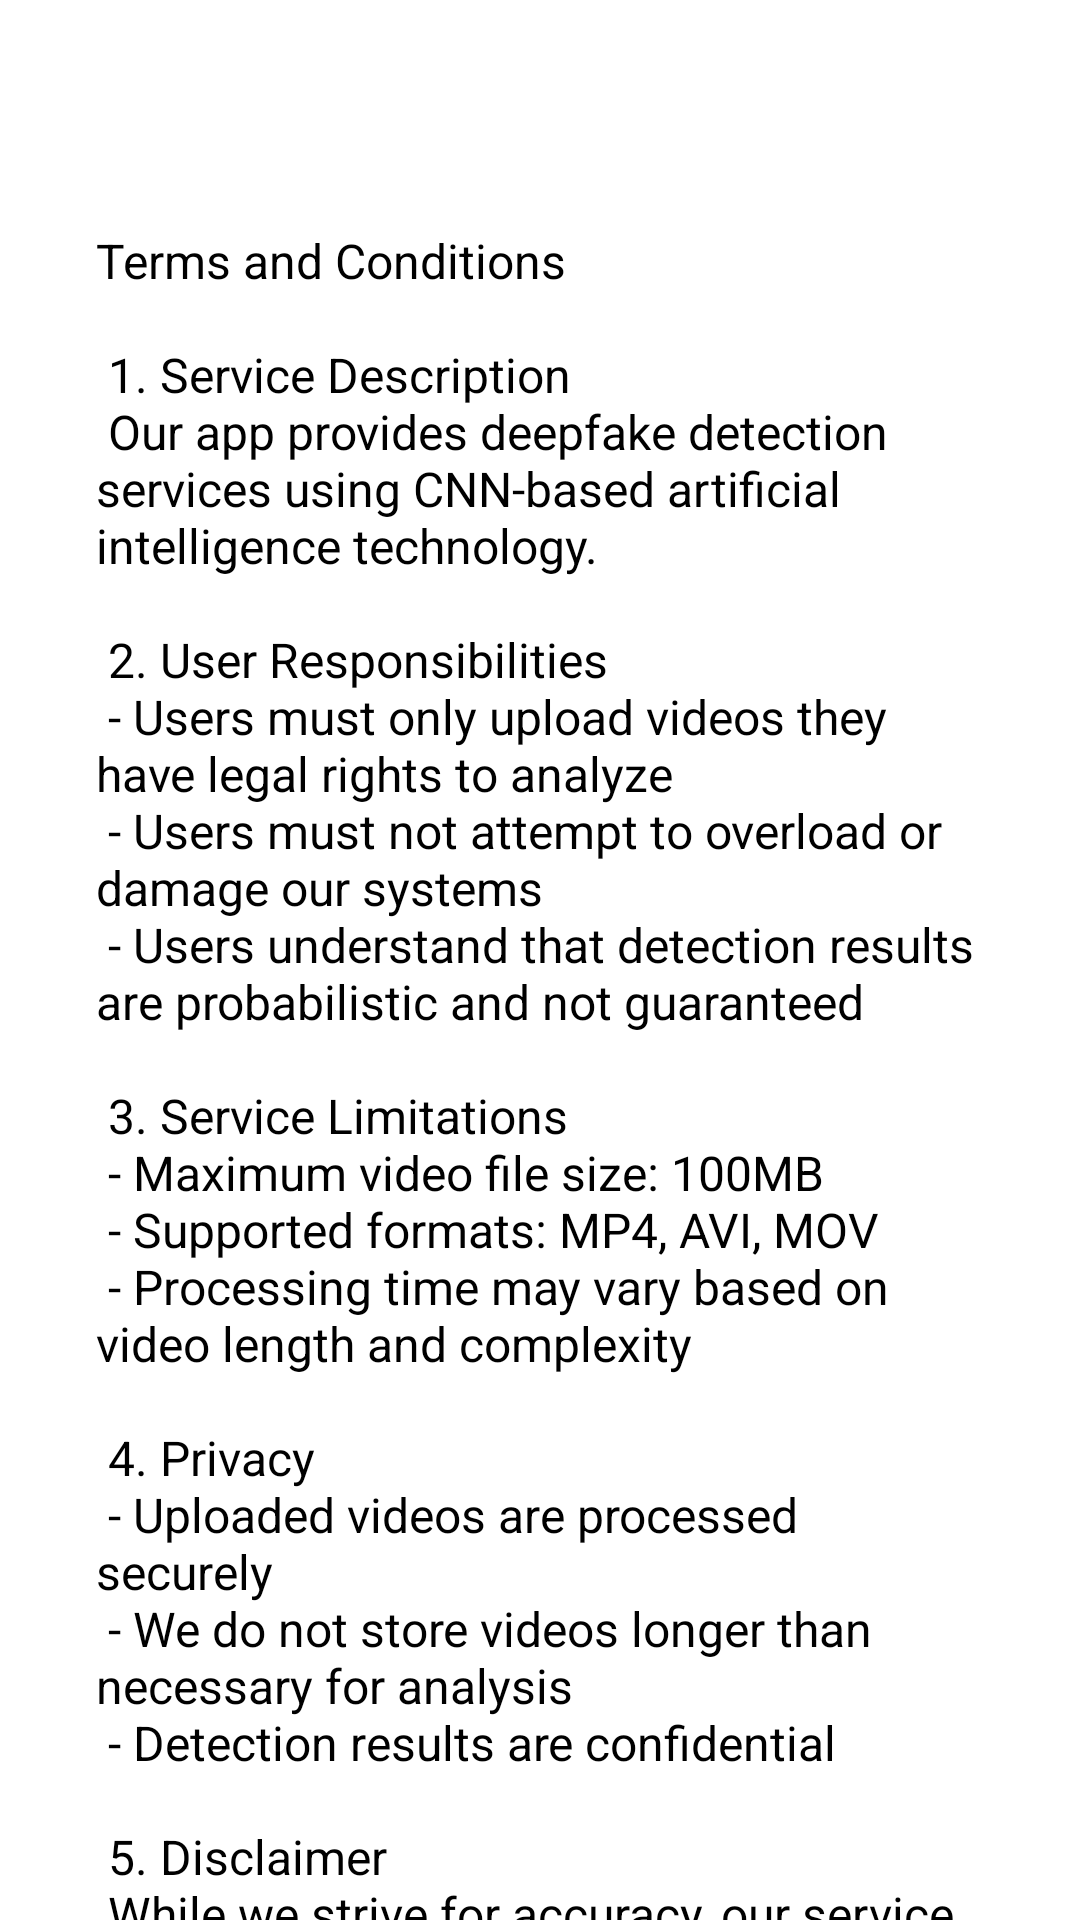

Android layout source for this screen:
<!-- AndroidManifest.xml: application theme Theme.DeepFakeDetector -->
<!-- res/layout/activity_terms.xml -->
<androidx.constraintlayout.widget.ConstraintLayout
    xmlns:android="http://schemas.android.com/apk/res/android"
    xmlns:app="http://schemas.android.com/apk/res-auto"
    android:layout_width="match_parent"
    android:layout_height="match_parent">

    <ImageButton
        android:id="@+id/backButton"
        android:layout_width="55dp"
        android:layout_height="55dp"
        android:layout_margin="5dp"
        android:background="?attr/selectableItemBackgroundBorderless"
        android:src="@drawable/ic_back"
        app:layout_constraintStart_toStartOf="parent"
        app:layout_constraintTop_toTopOf="parent" />

    <ScrollView
        android:id="@+id/terms_text"
        android:layout_width="match_parent"
        android:layout_height="0dp"
        android:layout_marginStart="16dp"
        android:layout_marginEnd="16dp"
        app:layout_constraintBottom_toBottomOf="parent"
        app:layout_constraintEnd_toEndOf="parent"
        app:layout_constraintStart_toStartOf="parent"
        app:layout_constraintTop_toBottomOf="@id/backButton">

        <TextView
            android:layout_width="match_parent"
            android:layout_height="wrap_content"
            android:padding="16dp"
            android:text="@string/terms_content"
            android:textSize="16sp" />

    </ScrollView>

</androidx.constraintlayout.widget.ConstraintLayout>
<!-- resources referenced by this layout -->
<resources>
  <string name="terms_content">
          Terms and Conditions\n\n
          1. Service Description\n
          Our app provides deepfake detection services using CNN-based artificial intelligence technology.\n\n
          2. User Responsibilities\n
          - Users must only upload videos they have legal rights to analyze\n
          - Users must not attempt to overload or damage our systems\n
          - Users understand that detection results are probabilistic and not guaranteed\n\n
          3. Service Limitations\n
          - Maximum video file size: 100MB\n
          - Supported formats: MP4, AVI, MOV\n
          - Processing time may vary based on video length and complexity\n\n
          4. Privacy\n
          - Uploaded videos are processed securely\n
          - We do not store videos longer than necessary for analysis\n
          - Detection results are confidential\n\n
          5. Disclaimer\n
          While we strive for accuracy, our service may not detect all deepfake content.
      </string>
</resources>
